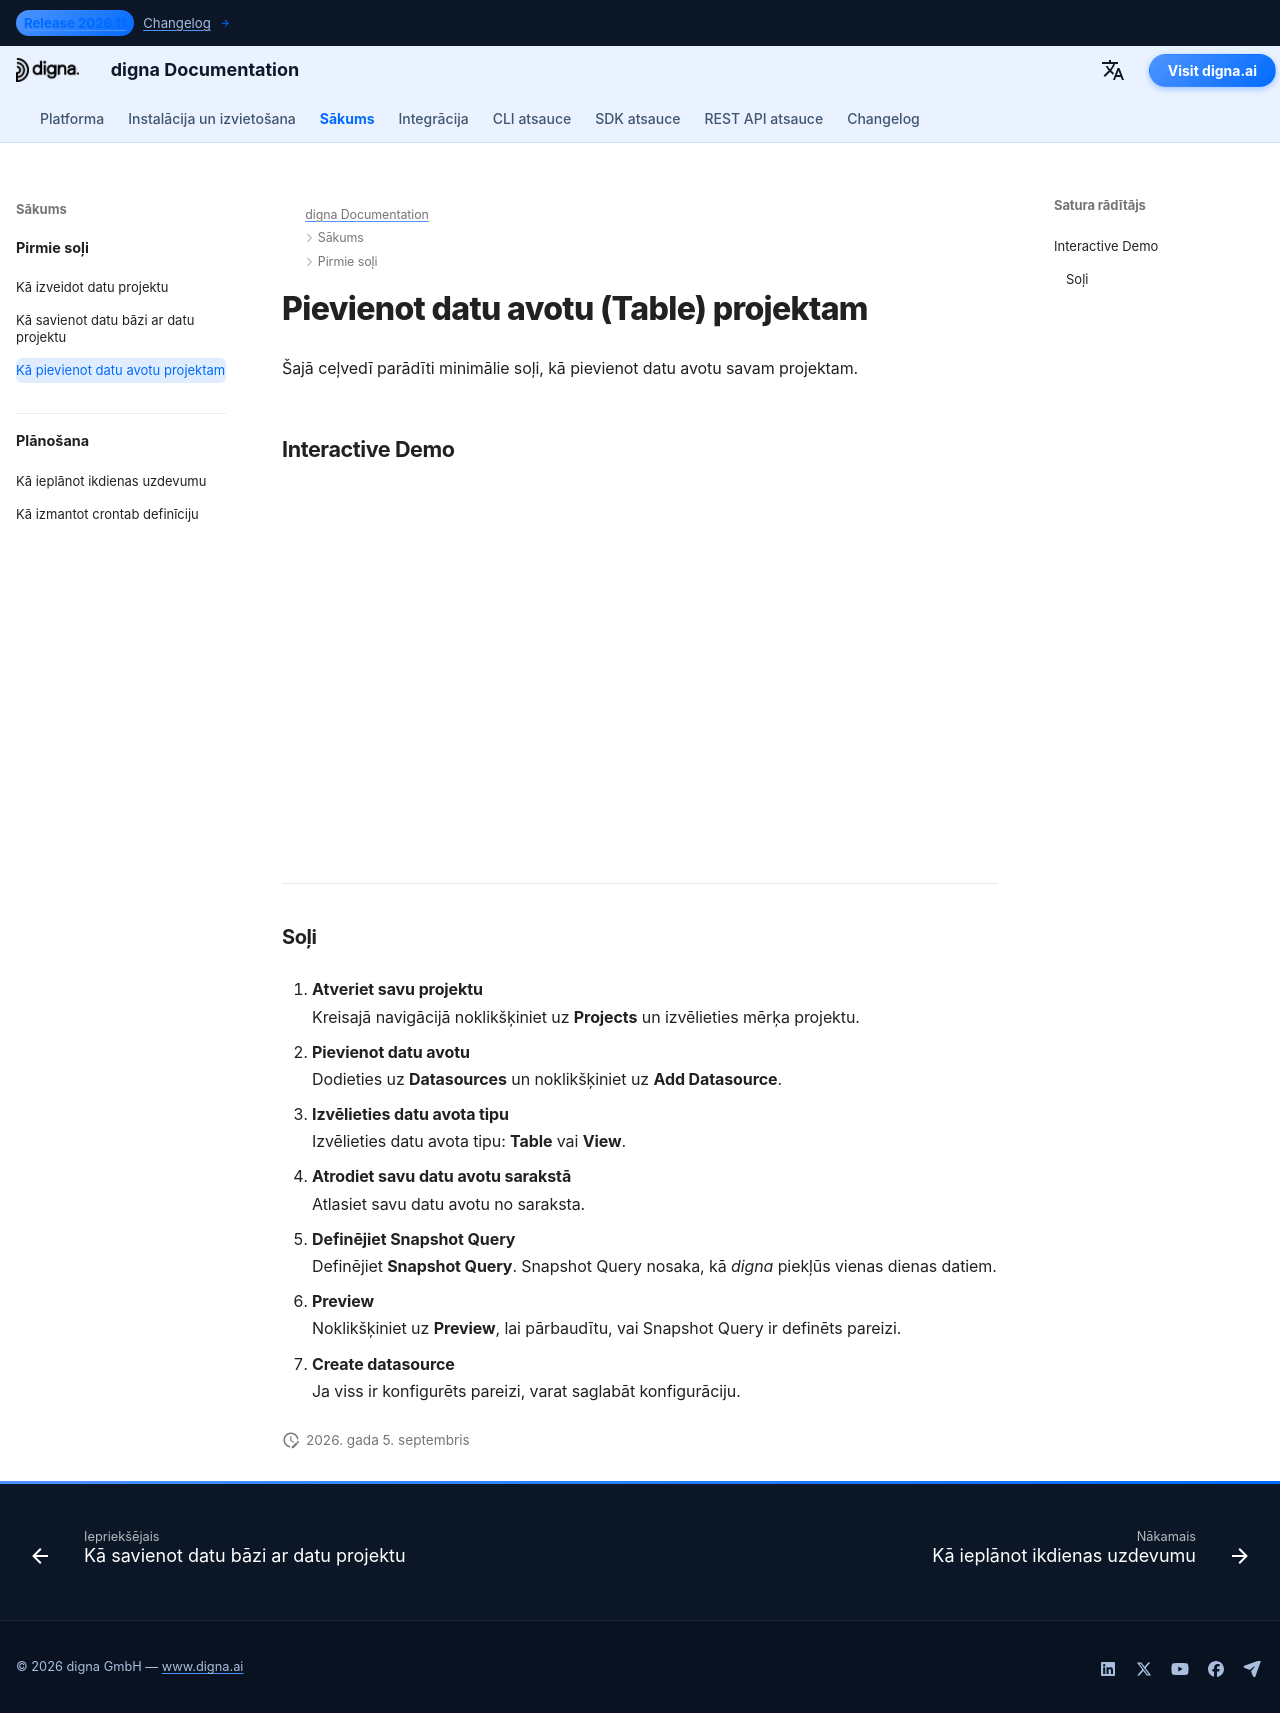

repository: dignaai/digna-docs · page: lv/getting_started/how_to_add_a_datasource_to_project/index.html · generator: mkdocs

---
title: Savienot datubāzi | digna dokumentācija
description: Soli pa solim ceļvedis, kā pieslēgt datubāzi esošam projektam digna. Uzziniet, kā izvēlēties savienojumu, konfigurēt iestatījumus un iespējot drošu piekļuvi.
image: /assets/logo_square.png
---

# Pievienot datu avotu (Table) projektam

Šajā ceļvedī parādīti minimālie soļi, kā pievienot datu avotu savam projektam.

## Interactive Demo

<!--ARCADE EMBED START--><div style="position: relative; padding-bottom: calc(45.27777777777778% + 41px); height: 0; width: 100%;"><iframe src="https://demo.arcade.software/jvxy4tXv5xQlRAa1MsLI?embed&embed_mobile=tab&embed_desktop=inline&show_copy_link=true" title="Add a Data Source to a Project" frameborder="0" loading="lazy" webkitallowfullscreen mozallowfullscreen allowfullscreen allow="clipboard-write" style="position: absolute; top: 0; left: 0; width: 100%; height: 100%; color-scheme: light;" ></iframe></div><!--ARCADE EMBED END-->

---

### Soļi

1. **Atveriet savu projektu**  
   Kreisajā navigācijā noklikšķiniet uz **Projects** un izvēlieties mērķa projektu.

2. **Pievienot datu avotu**  
   Dodieties uz **Datasources** un noklikšķiniet uz **Add Datasource**.

3. **Izvēlieties datu avota tipu**  
   Izvēlieties datu avota tipu: **Table** vai **View**.

4. **Atrodiet savu datu avotu sarakstā**  
   Atlasiet savu datu avotu no saraksta.

5. **Definējiet Snapshot Query**  
   Definējiet **Snapshot Query**. Snapshot Query nosaka, kā *digna* piekļūs vienas dienas datiem.

6. **Preview**  
   Noklikšķiniet uz **Preview**, lai pārbaudītu, vai Snapshot Query ir definēts pareizi.

7. **Create datasource**  
   Ja viss ir konfigurēts pareizi, varat saglabāt konfigurāciju.
